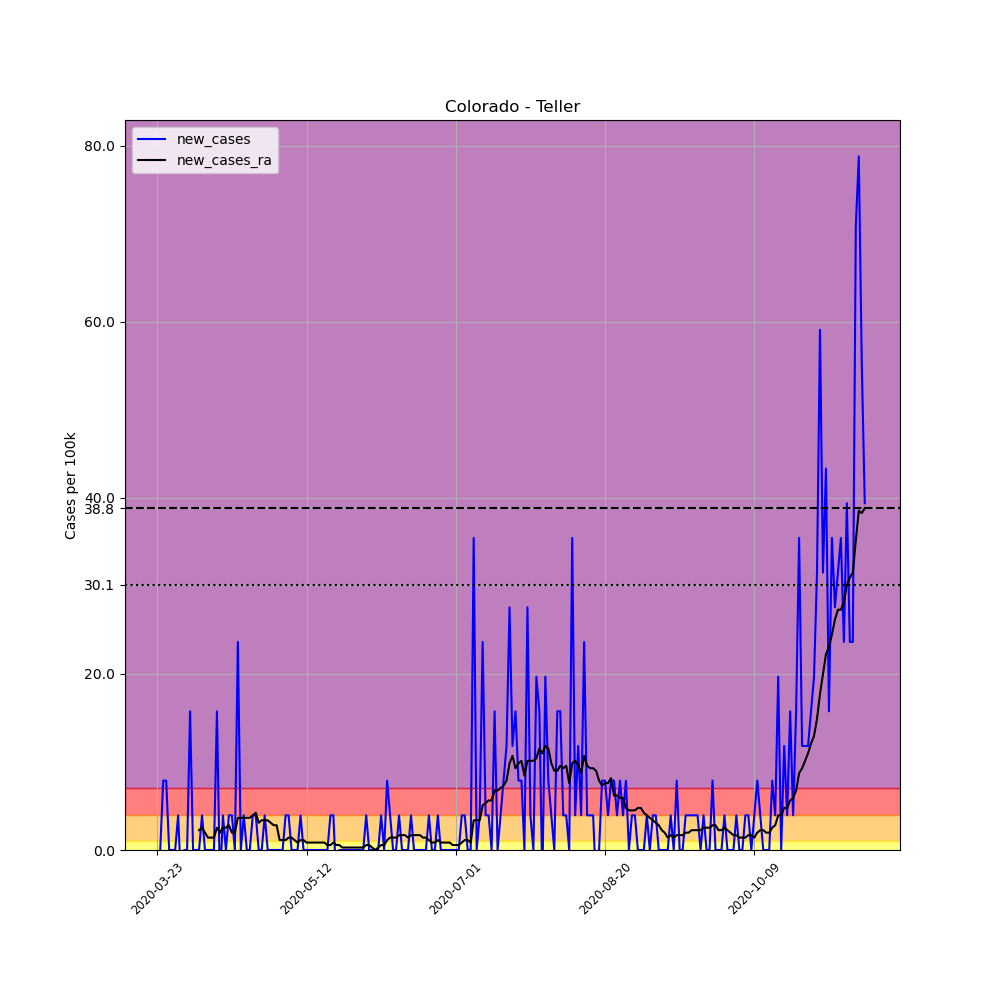

Values plotted in this chart, from the file beside it:
, date, county, state, fips, cases, deaths, COUNTY, STNAME, CTYNAME, POPESTIMATE2019, per_100k, new_cases, new_cases_ra
275625, 2020-03-23, Teller, Colorado, 8119, 3, 1, 119, Colorado, Teller, 25388, 11.82, , 
275626, 2020-03-24, Teller, Colorado, 8119, 3, 1, 119, Colorado, Teller, 25388, 11.82, 0.0, 
275627, 2020-03-25, Teller, Colorado, 8119, 5, 1, 119, Colorado, Teller, 25388, 19.69, 7.878, 
275628, 2020-03-26, Teller, Colorado, 8119, 7, 1, 119, Colorado, Teller, 25388, 27.57, 7.878, 
275629, 2020-03-27, Teller, Colorado, 8119, 7, 1, 119, Colorado, Teller, 25388, 27.57, 0.0, 
275630, 2020-03-28, Teller, Colorado, 8119, 7, 1, 119, Colorado, Teller, 25388, 27.57, 0.0, 
275631, 2020-03-29, Teller, Colorado, 8119, 7, 1, 119, Colorado, Teller, 25388, 27.57, 0.0, 
275632, 2020-03-30, Teller, Colorado, 8119, 8, 1, 119, Colorado, Teller, 25388, 31.51, 3.939, 
275633, 2020-03-31, Teller, Colorado, 8119, 7, 1, 119, Colorado, Teller, 25388, 27.57, -3.939, 
275634, 2020-04-01, Teller, Colorado, 8119, 7, 1, 119, Colorado, Teller, 25388, 27.57, 0.0, 
275635, 2020-04-02, Teller, Colorado, 8119, 7, 1, 119, Colorado, Teller, 25388, 27.57, 0.0, 
275636, 2020-04-03, Teller, Colorado, 8119, 11, 1, 119, Colorado, Teller, 25388, 43.33, 15.76, 
275637, 2020-04-04, Teller, Colorado, 8119, 11, 1, 119, Colorado, Teller, 25388, 43.33, 0.0, 
275638, 2020-04-05, Teller, Colorado, 8119, 11, 1, 119, Colorado, Teller, 25388, 43.33, 0.0, 
275639, 2020-04-06, Teller, Colorado, 8119, 11, 1, 119, Colorado, Teller, 25388, 43.33, 0.0, 2.251
275640, 2020-04-07, Teller, Colorado, 8119, 12, 1, 119, Colorado, Teller, 25388, 47.27, 3.939, 2.532
275641, 2020-04-08, Teller, Colorado, 8119, 12, 1, 119, Colorado, Teller, 25388, 47.27, 0.0, 1.969
275642, 2020-04-09, Teller, Colorado, 8119, 12, 1, 119, Colorado, Teller, 25388, 47.27, 0.0, 1.407
275643, 2020-04-10, Teller, Colorado, 8119, 12, 2, 119, Colorado, Teller, 25388, 47.27, 0.0, 1.407
275644, 2020-04-11, Teller, Colorado, 8119, 12, 2, 119, Colorado, Teller, 25388, 47.27, 0.0, 1.407
275645, 2020-04-12, Teller, Colorado, 8119, 16, 2, 119, Colorado, Teller, 25388, 63.02, 15.76, 2.532
275646, 2020-04-13, Teller, Colorado, 8119, 15, 2, 119, Colorado, Teller, 25388, 59.08, -3.939, 1.969
275647, 2020-04-14, Teller, Colorado, 8119, 16, 2, 119, Colorado, Teller, 25388, 63.02, 3.939, 2.532
275648, 2020-04-15, Teller, Colorado, 8119, 16, 2, 119, Colorado, Teller, 25388, 63.02, 0.0, 2.532
275649, 2020-04-16, Teller, Colorado, 8119, 17, 2, 119, Colorado, Teller, 25388, 66.96, 3.939, 2.813
275650, 2020-04-17, Teller, Colorado, 8119, 18, 2, 119, Colorado, Teller, 25388, 70.9, 3.939, 1.969
275651, 2020-04-18, Teller, Colorado, 8119, 18, 2, 119, Colorado, Teller, 25388, 70.9, 0.0, 1.969
275652, 2020-04-19, Teller, Colorado, 8119, 24, 2, 119, Colorado, Teller, 25388, 94.53, 23.63, 3.658
275653, 2020-04-20, Teller, Colorado, 8119, 24, 2, 119, Colorado, Teller, 25388, 94.53, 0.0, 3.658
275654, 2020-04-21, Teller, Colorado, 8119, 25, 2, 119, Colorado, Teller, 25388, 98.47, 3.939, 3.658
275655, 2020-04-22, Teller, Colorado, 8119, 25, 2, 119, Colorado, Teller, 25388, 98.47, 0.0, 3.658
275656, 2020-04-23, Teller, Colorado, 8119, 25, 2, 119, Colorado, Teller, 25388, 98.47, 0.0, 3.658
275657, 2020-04-24, Teller, Colorado, 8119, 26, 2, 119, Colorado, Teller, 25388, 102.4, 3.939, 3.939
275658, 2020-04-25, Teller, Colorado, 8119, 27, 2, 119, Colorado, Teller, 25388, 106.3, 3.939, 4.22
275659, 2020-04-26, Teller, Colorado, 8119, 27, 2, 119, Colorado, Teller, 25388, 106.3, 0.0, 3.095
275660, 2020-04-27, Teller, Colorado, 8119, 27, 2, 119, Colorado, Teller, 25388, 106.3, 0.0, 3.376
275661, 2020-04-28, Teller, Colorado, 8119, 28, 2, 119, Colorado, Teller, 25388, 110.3, 3.939, 3.376
275662, 2020-04-29, Teller, Colorado, 8119, 28, 2, 119, Colorado, Teller, 25388, 110.3, 0.0, 3.376
275663, 2020-04-30, Teller, Colorado, 8119, 28, 2, 119, Colorado, Teller, 25388, 110.3, 0.0, 3.095
275664, 2020-05-01, Teller, Colorado, 8119, 28, 2, 119, Colorado, Teller, 25388, 110.3, 0.0, 2.813
275665, 2020-05-02, Teller, Colorado, 8119, 28, 2, 119, Colorado, Teller, 25388, 110.3, 0.0, 2.813
275666, 2020-05-03, Teller, Colorado, 8119, 28, 2, 119, Colorado, Teller, 25388, 110.3, 0.0, 1.125
275667, 2020-05-04, Teller, Colorado, 8119, 28, 2, 119, Colorado, Teller, 25388, 110.3, 0.0, 1.125
275668, 2020-05-05, Teller, Colorado, 8119, 29, 2, 119, Colorado, Teller, 25388, 114.2, 3.939, 1.125
275669, 2020-05-06, Teller, Colorado, 8119, 30, 2, 119, Colorado, Teller, 25388, 118.2, 3.939, 1.407
275670, 2020-05-07, Teller, Colorado, 8119, 30, 2, 119, Colorado, Teller, 25388, 118.2, 0.0, 1.407
275671, 2020-05-08, Teller, Colorado, 8119, 30, 2, 119, Colorado, Teller, 25388, 118.2, 0.0, 1.125
275672, 2020-05-09, Teller, Colorado, 8119, 30, 2, 119, Colorado, Teller, 25388, 118.2, 0.0, 0.844
275673, 2020-05-10, Teller, Colorado, 8119, 31, 2, 119, Colorado, Teller, 25388, 122.1, 3.939, 1.125
275674, 2020-05-11, Teller, Colorado, 8119, 31, 2, 119, Colorado, Teller, 25388, 122.1, 0.0, 1.125
275675, 2020-05-12, Teller, Colorado, 8119, 31, 2, 119, Colorado, Teller, 25388, 122.1, 0.0, 0.844
275676, 2020-05-13, Teller, Colorado, 8119, 31, 2, 119, Colorado, Teller, 25388, 122.1, 0.0, 0.844
275677, 2020-05-14, Teller, Colorado, 8119, 31, 2, 119, Colorado, Teller, 25388, 122.1, 0.0, 0.844
275678, 2020-05-15, Teller, Colorado, 8119, 31, 2, 119, Colorado, Teller, 25388, 122.1, 0.0, 0.844
275679, 2020-05-16, Teller, Colorado, 8119, 31, 2, 119, Colorado, Teller, 25388, 122.1, 0.0, 0.844
275680, 2020-05-17, Teller, Colorado, 8119, 31, 2, 119, Colorado, Teller, 25388, 122.1, 0.0, 0.844
275681, 2020-05-18, Teller, Colorado, 8119, 31, 2, 119, Colorado, Teller, 25388, 122.1, 0.0, 0.844
275682, 2020-05-19, Teller, Colorado, 8119, 31, 2, 119, Colorado, Teller, 25388, 122.1, 0.0, 0.5627
275683, 2020-05-20, Teller, Colorado, 8119, 32, 2, 119, Colorado, Teller, 25388, 126, 3.939, 0.5627
275684, 2020-05-21, Teller, Colorado, 8119, 33, 2, 119, Colorado, Teller, 25388, 130, 3.939, 0.844
... 178 more rows
